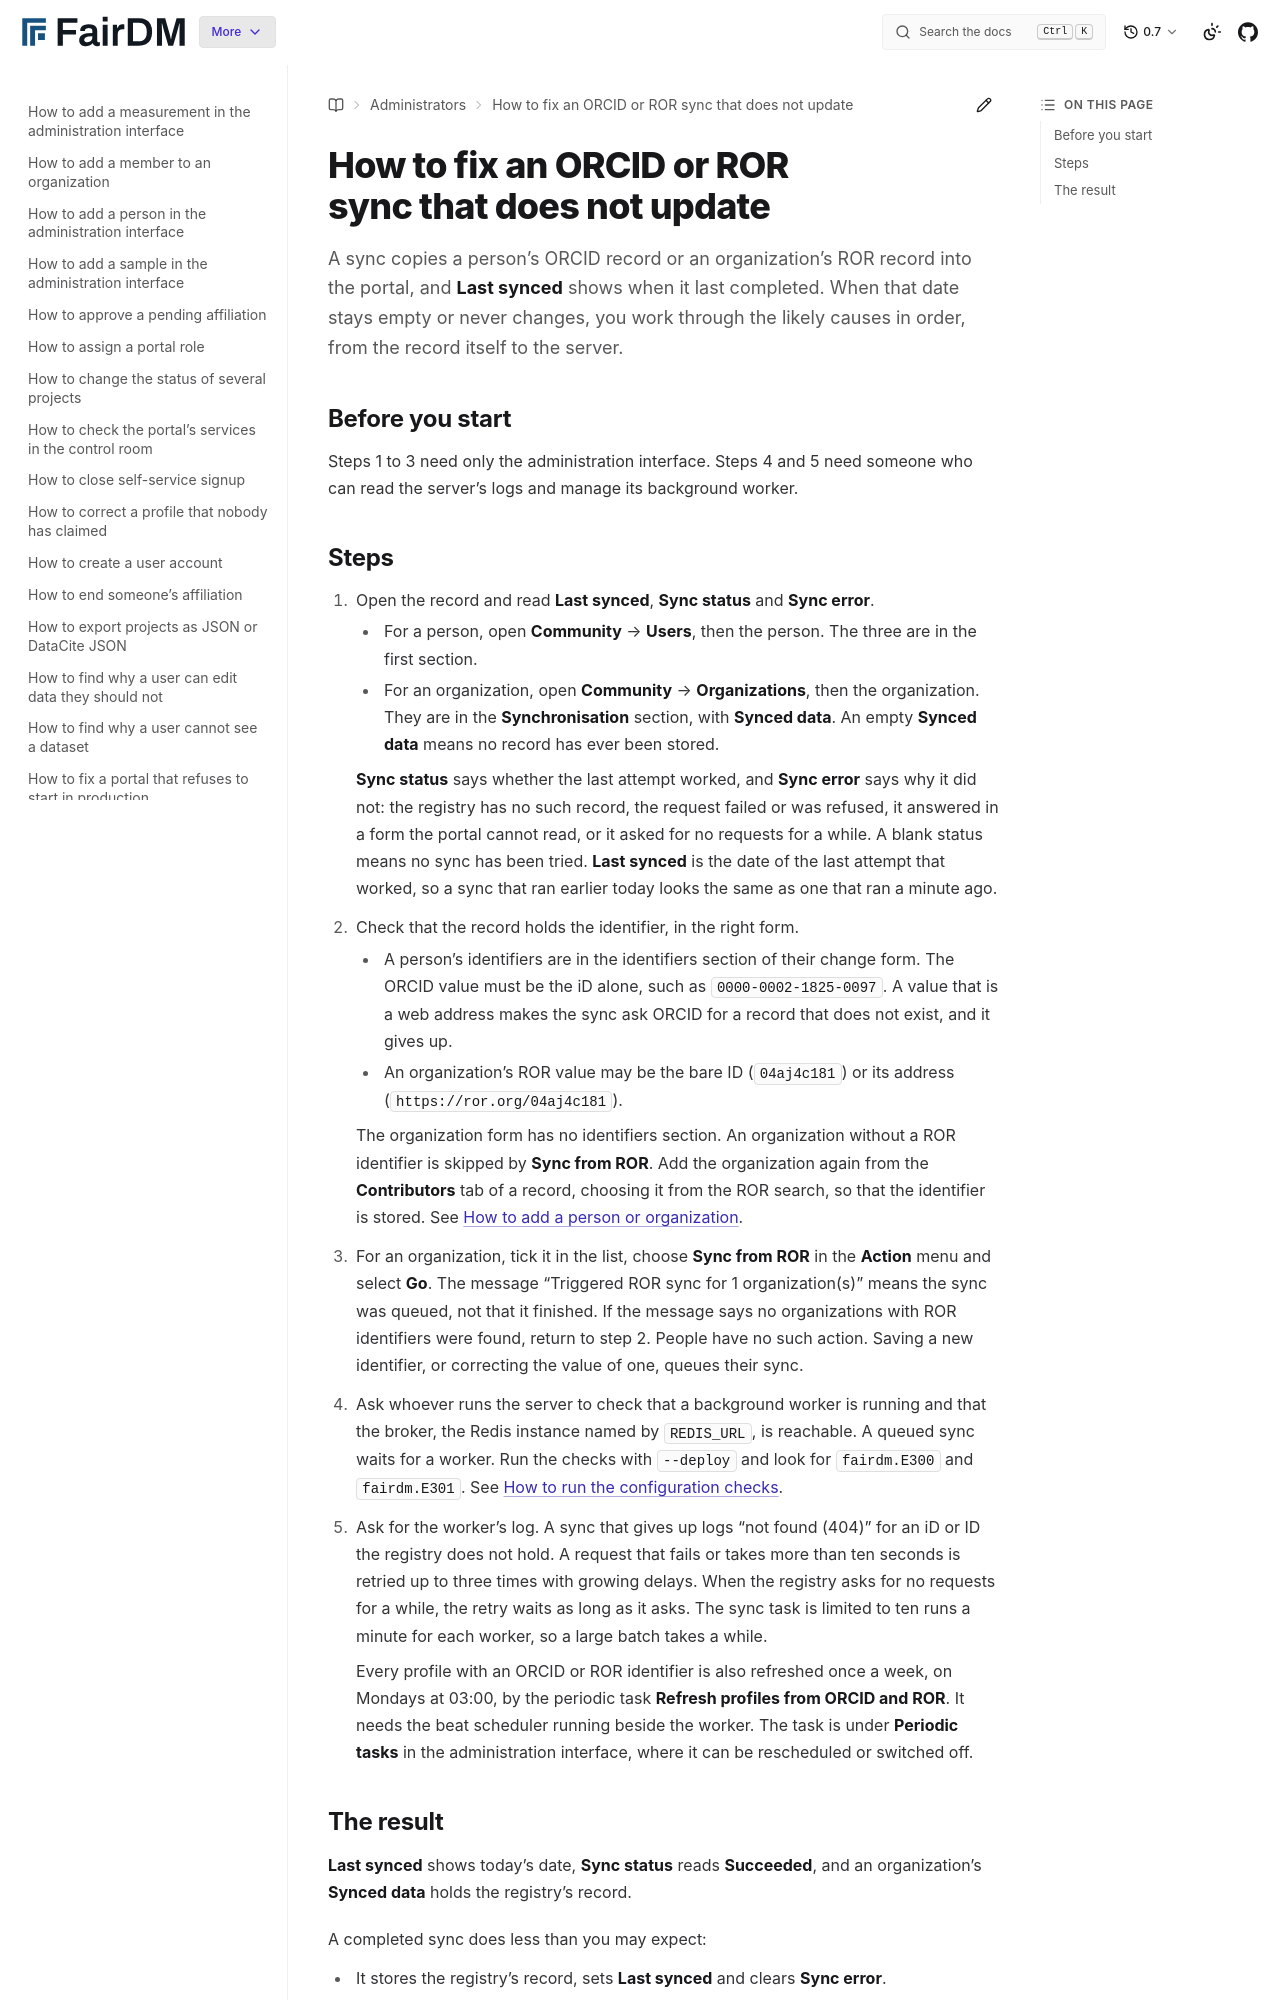

repository: FAIR-DM/fairdm · page: 0.7/administrators/how-to/fix-an-orcid-or-ror-sync-that-does-not-update.html · generator: sphinx

# How to fix an ORCID or ROR sync that does not update

A sync copies a person's ORCID record or an organization's ROR record into the portal, and **Last synced** shows when it last completed. When that date stays empty or never changes, you work through the likely causes in order, from the record itself to the server.

## Before you start

Steps 1 to 3 need only the administration interface. Steps 4 and 5 need someone who can read the server's logs and manage its background worker.
